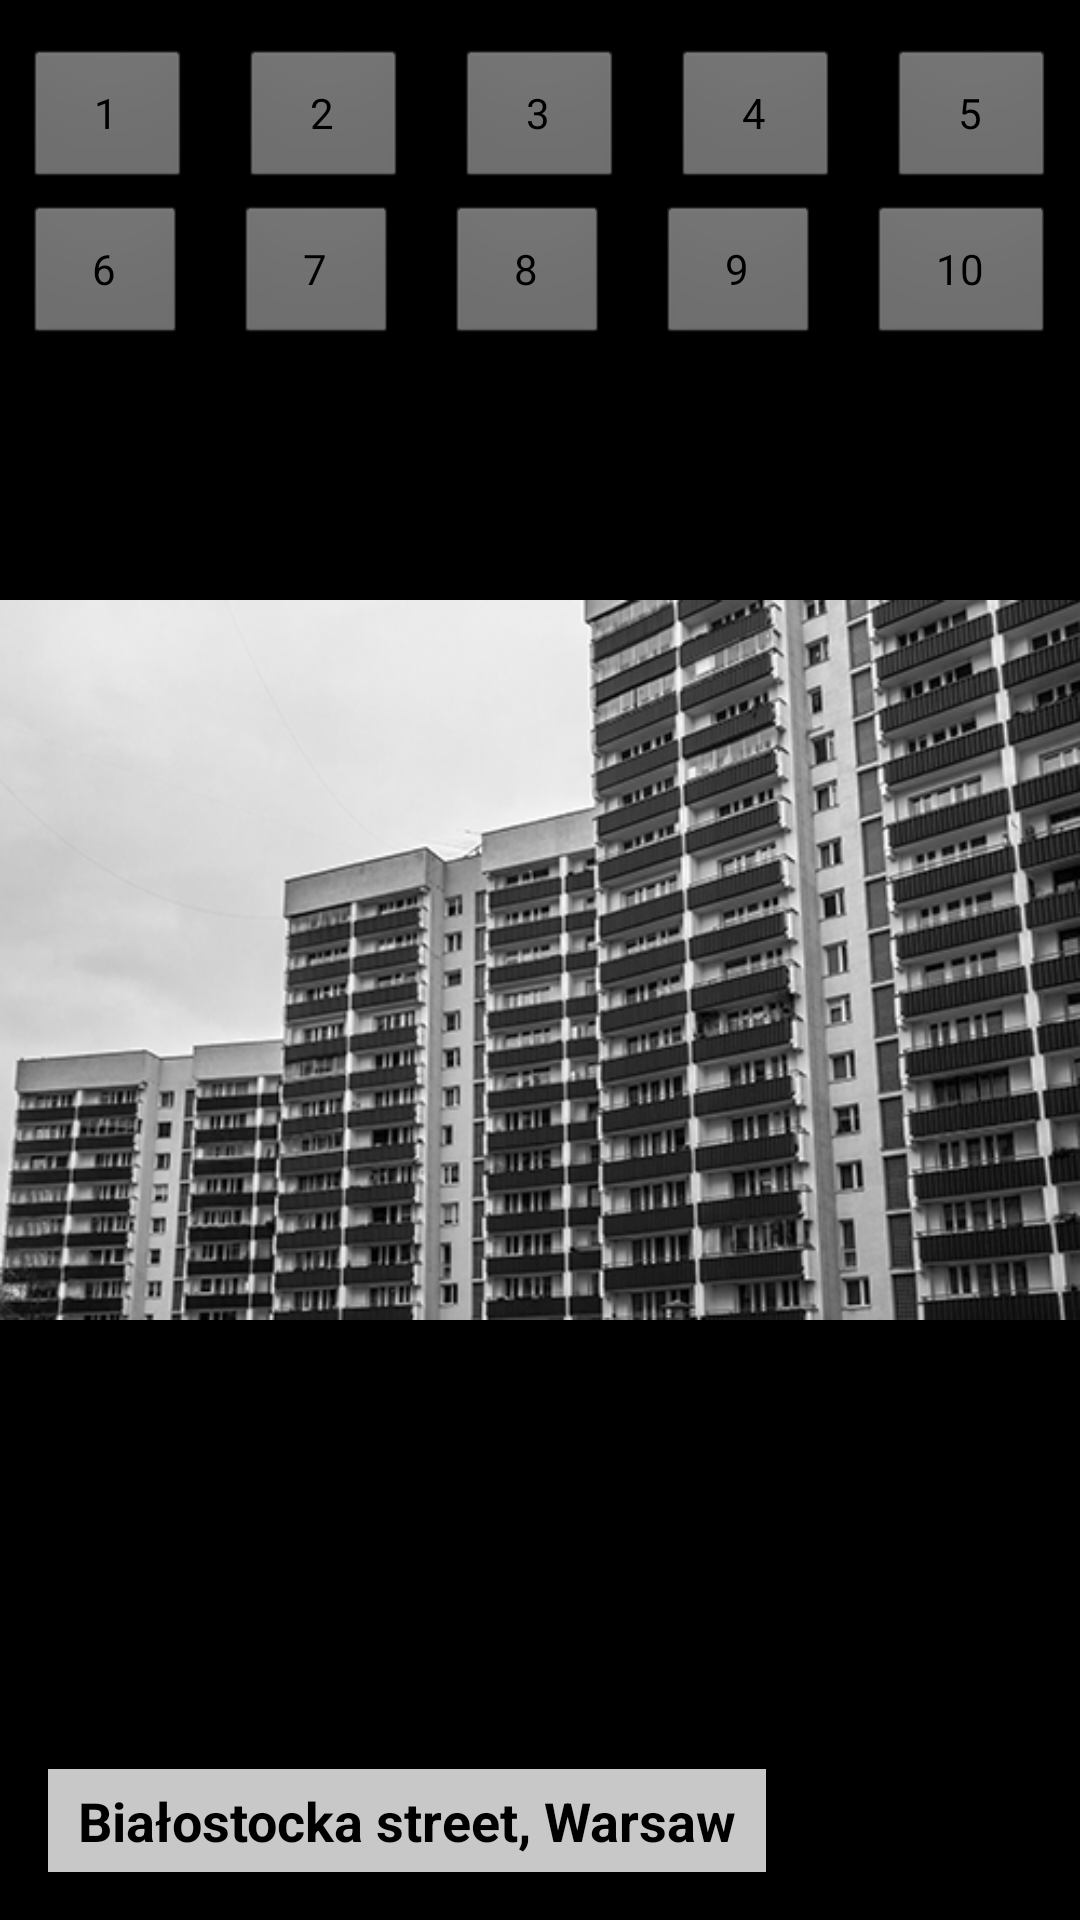

This screen was rendered from an Android layout file. Write that file and the resources it references.
<!-- AndroidManifest.xml: activity theme android:Theme.NoTitleBar -->
<!-- res/layout/activity_screen.xml -->
<?xml version="1.0" encoding="utf-8"?>
<android.support.constraint.ConstraintLayout xmlns:android="http://schemas.android.com/apk/res/android"
    xmlns:app="http://schemas.android.com/apk/res-auto"
    xmlns:tools="http://schemas.android.com/tools"
    android:layout_width="match_parent"
    android:layout_height="match_parent"
    tools:context="pl.sebastianczarnecki.modernismquizapp.ScreenActivity">



    <ImageView
            android:id="@+id/android_cookie_image_view"
            android:layout_width="match_parent"
            android:layout_height="match_parent"
            android:scaleType="fitCenter"
            android:src="@drawable/img1" />

    <RelativeLayout
        android:layout_width="match_parent"
        android:layout_height="match_parent">
    <TextView
        android:layout_alignParentBottom="true"
        android:layout_marginBottom="16dp"
        android:layout_marginLeft="16dp"
        android:id="@+id/status_text_view"
        android:layout_width="wrap_content"
        android:layout_height="wrap_content"
        android:text="Białostocka street, Warsaw"
        android:paddingBottom="5dp"
        android:paddingLeft="10dp"
        android:paddingRight="10dp"
        android:paddingTop="5dp"
        android:alpha=".8"
        android:background="#FAFAFA"
        android:textAppearance="?android:textAppearanceMedium"
        android:textColor="@android:color/black"
        android:textStyle="bold"
        />
    </RelativeLayout>


    <LinearLayout
        android:layout_width="match_parent"
        android:layout_height="match_parent"
        android:orientation="horizontal"
        android:weightSum="5"
        android:layout_marginTop="60dp">

    <Button
        android:layout_width="wrap_content"
        android:layout_height="wrap_content"
        android:layout_margin="8dp"
        android:text="6"
        android:onClick="eatCookie6"
        android:alpha=".5"
        android:layout_weight="1"/>

    <Button
        android:layout_width="wrap_content"
        android:layout_height="wrap_content"
        android:layout_margin="8dp"
        android:text="7"
        android:onClick="eatCookie7"
        android:alpha=".5"
        android:layout_weight="1"/>

    <Button
        android:layout_width="wrap_content"
        android:layout_height="wrap_content"
        android:layout_margin="8dp"
        android:text="8"
        android:onClick="eatCookie8"
        android:alpha=".5"
        android:layout_weight="1"/>

    <Button
        android:layout_width="wrap_content"
        android:layout_height="wrap_content"
        android:layout_margin="8dp"
        android:text="9"
        android:onClick="eatCookie9"
        android:alpha=".5"
        android:layout_weight="1"/>

        <Button
            android:layout_width="wrap_content"
            android:layout_height="wrap_content"
            android:layout_margin="8dp"
            android:text="10"
            android:onClick="eatCookie10"
            android:alpha=".5"
            android:layout_weight="1"/>
    </LinearLayout>


    <LinearLayout
        android:layout_width="match_parent"
        android:layout_height="match_parent"
        android:orientation="horizontal"
        android:weightSum="5"
         android:layout_marginTop="8dp">

        <Button
            android:layout_width="wrap_content"
            android:layout_height="wrap_content"
            android:layout_margin="8dp"
            android:text="1"
            android:onClick="eatCookie"
            android:alpha=".5"
            android:layout_weight="1"
            />

        <Button
            android:layout_width="wrap_content"
            android:layout_height="wrap_content"
            android:layout_margin="8dp"
            android:text="2"
            android:onClick="eatCookie2"
            android:alpha=".5"
            android:layout_weight="1"/>

        <Button
            android:layout_width="wrap_content"
            android:layout_height="wrap_content"
            android:layout_margin="8dp"
            android:text="3"
            android:onClick="eatCookie3"
            android:alpha=".5"
            android:layout_weight="1"/>

        <Button
            android:layout_width="wrap_content"
            android:layout_height="wrap_content"
            android:layout_margin="8dp"
            android:text="4"
            android:onClick="eatCookie4"
            android:alpha=".5"
            android:layout_weight="1"/>

        <Button
            android:layout_width="wrap_content"
            android:layout_height="wrap_content"
            android:layout_margin="8dp"
            android:text="5"
            android:onClick="eatCookie5"
            android:alpha=".5"
            android:layout_weight="1"/>
 </LinearLayout>


</android.support.constraint.ConstraintLayout>
<!-- resources referenced by this layout -->
<resources>
  <!-- drawable img1: jpg bitmap (drawable, 150759 bytes) -->
</resources>
